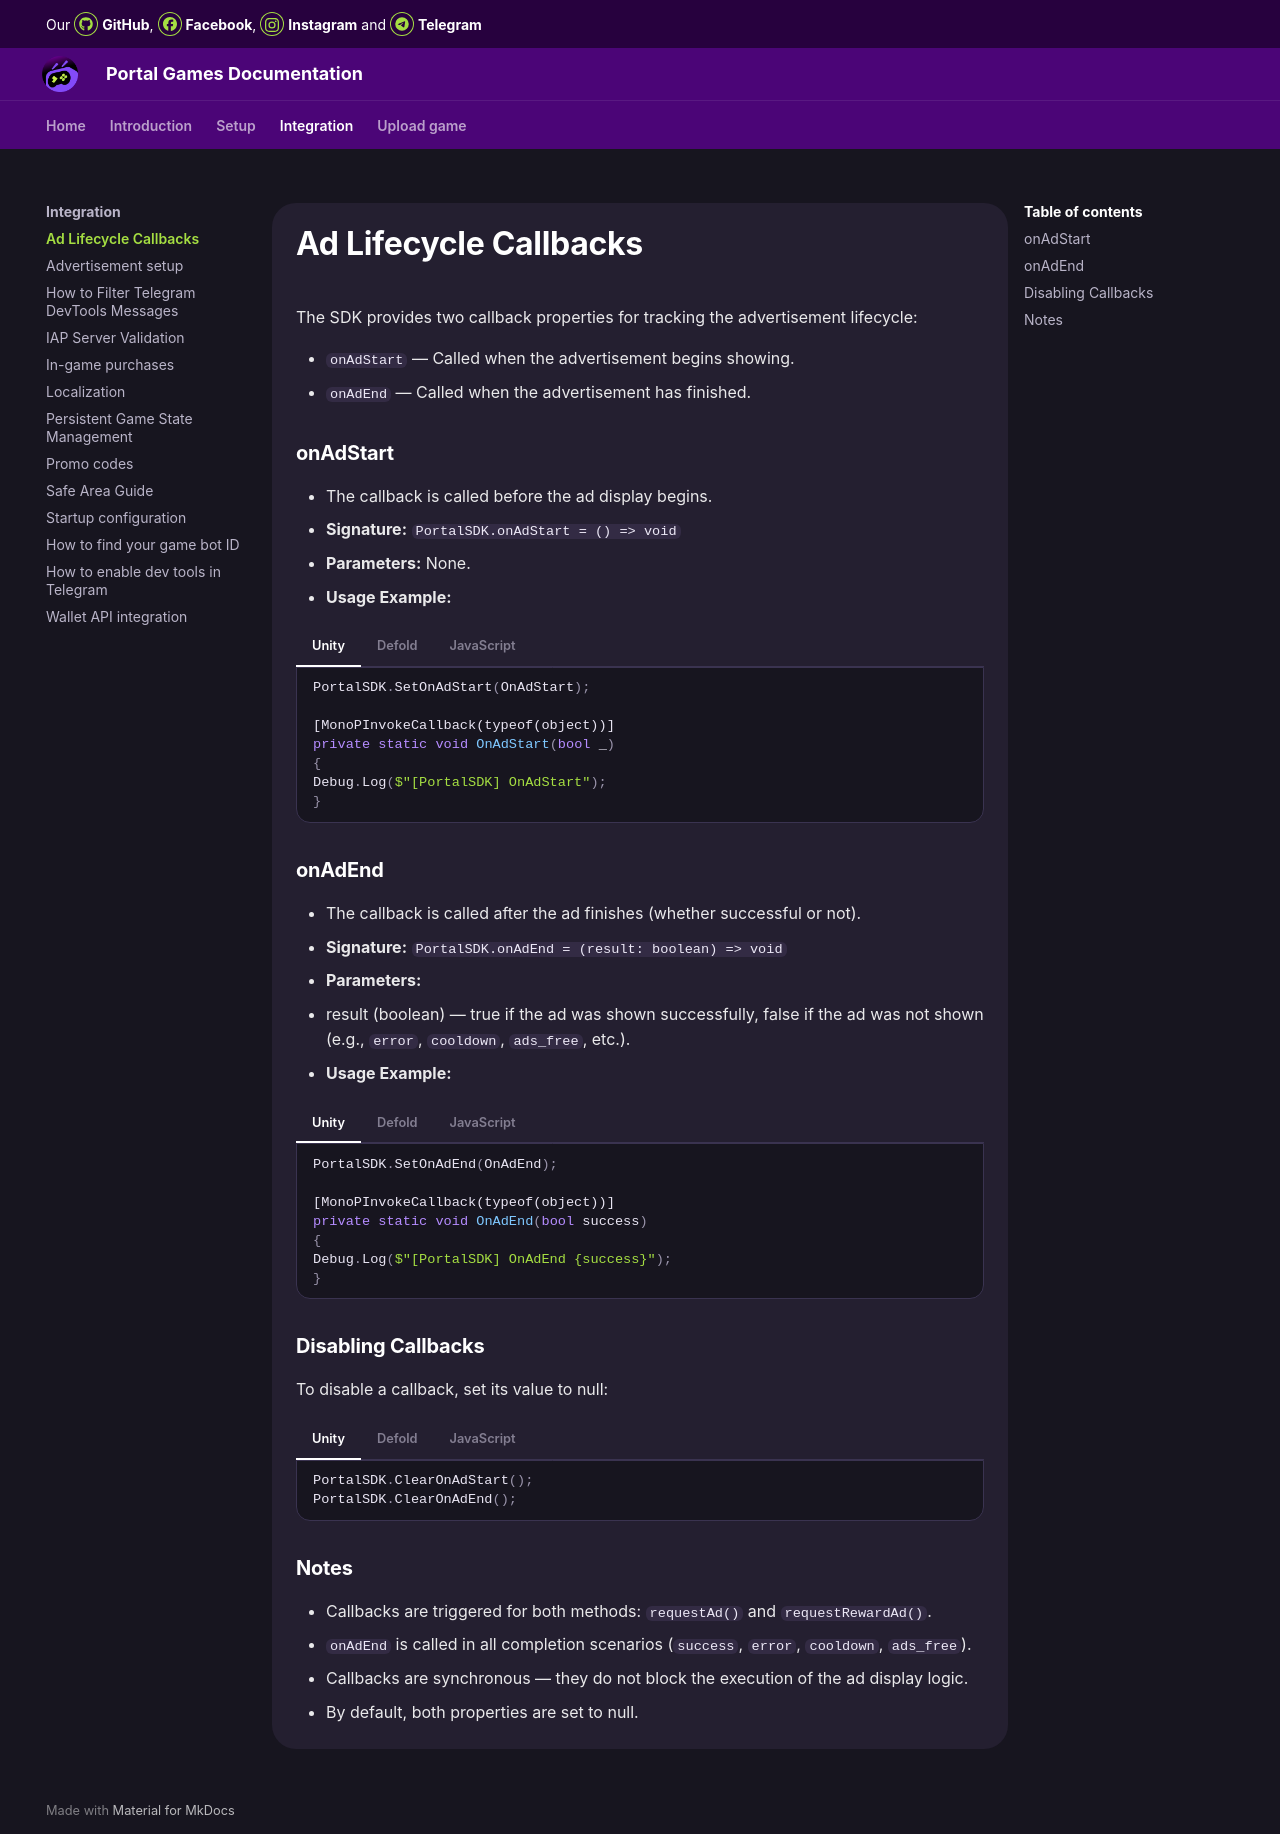

repository: MagistrAVSH/OrbitDocs · page: integration/ad-callbacks/index.html · generator: mkdocs

# **Ad Lifecycle Callbacks**

The SDK provides two callback properties for tracking the advertisement lifecycle:

* `onAdStart` — Called when the advertisement begins showing.  
* `onAdEnd` — Called when the advertisement has finished.

### **onAdStart**

* The callback is called before the ad display begins.  
* **Signature:** `PortalSDK.onAdStart = () => void`
* **Parameters:** None.  
* **Usage Example:**
=== "Unity"
	```C#
    PortalSDK.SetOnAdStart(OnAdStart);

    [MonoPInvokeCallback(typeof(object))]
    private static void OnAdStart(bool _)
    {
    Debug.Log($"[PortalSDK] OnAdStart");
    }
	```

=== "Defold"
	```LUA
    print("Test: SetOnAdStart()")
    portalsdk.set_on_ad_start(function(self, success)
    print("OnAdStart: " .. tostring(success))
    end)
	```

=== "JavaScript"
    ```js
    PortalSDK.onAdStart = function() {  
        console.log('Ad started');  
        pauseGame();  
        muteSound();
    };
    ```

### **onAdEnd**

* The callback is called after the ad finishes (whether successful or not).  
* **Signature:** `PortalSDK.onAdEnd = (result: boolean) => void`
* **Parameters:**  
  * result (boolean) — true if the ad was shown successfully, false if the ad was not shown (e.g., `error`, `cooldown`, `ads_free`, etc.).  
* **Usage Example:**
=== "Unity"
	```C#
    PortalSDK.SetOnAdEnd(OnAdEnd);

    [MonoPInvokeCallback(typeof(object))]
    private static void OnAdEnd(bool success)
    {
    Debug.Log($"[PortalSDK] OnAdEnd {success}");
    }
	```

=== "Defold"
	```LUA
    print("Test: SetOnAdEnd()")
    portalsdk.set_on_ad_end(function(self, success)
    print("OnAdEnd: " .. tostring(success))
    end)
	```

=== "JavaScript"
    ```js
    PortalSDK.onAdEnd = function(success) {  
        console.log('Ad ended, success:', success);  
        resumeGame();  
        unmuteSound();
        if (success) {  
            giveRewardToPlayer();  
        }  
    };
    ```

### **Disabling Callbacks**

To disable a callback, set its value to null:

=== "Unity"
	```C#
    PortalSDK.ClearOnAdStart();
    PortalSDK.ClearOnAdEnd();
	```

=== "Defold"
	```LUA
    portalsdk.clear_on_ad_start()
    portalsdk.clear_on_ad_end()
	```

=== "JavaScript"
    ```js
    PortalSDK.onAdStart = null;  
    PortalSDK.onAdEnd = null;
    ```

### **Notes**

* Callbacks are triggered for both methods: `requestAd()` and `requestRewardAd()`.  
* `onAdEnd` is called in all completion scenarios (`success`, `error`, `cooldown`, `ads_free`).  
* Callbacks are synchronous — they do not block the execution of the ad display logic.  
* By default, both properties are set to null.
